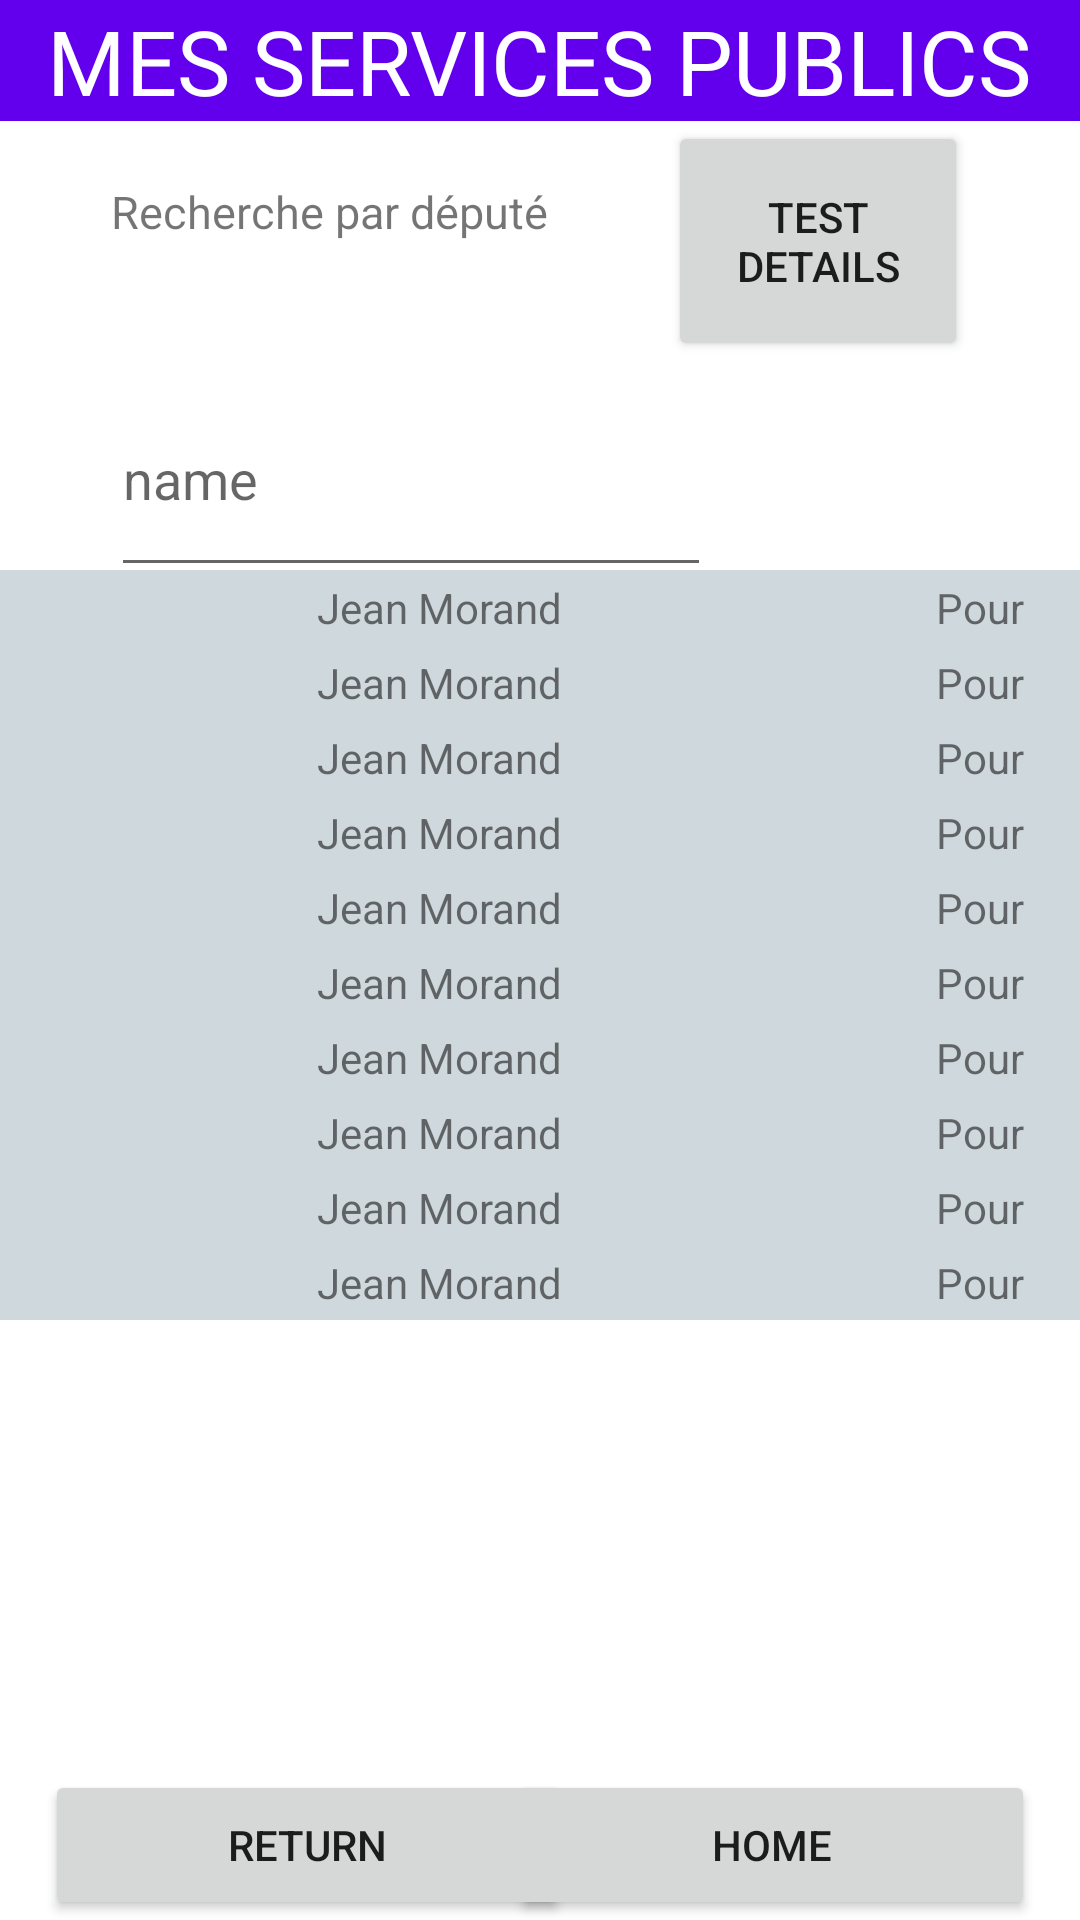

Layout XML and referenced resources for this Android screen:
<!-- AndroidManifest.xml: application theme Theme.ServicesPublics -->
<!-- res/layout/search_by_assemblymember_screen1.xml -->
<?xml version="1.0" encoding="utf-8"?>
<RelativeLayout
    xmlns:android="http://schemas.android.com/apk/res/android"
    android:id="@+id/container"
    android:layout_width="match_parent"
    android:layout_height="match_parent">

    <include layout="@layout/header"/>

    <RelativeLayout
        android:id="@+id/content"
        android:layout_width="match_parent"
        android:layout_height="wrap_content"
        android:layout_above="@id/footer"
        android:layout_below="@id/header"
        android:gravity="center_horizontal">

        <TextView
            android:id="@+id/searchBy_assemblyMember_Title"
            android:layout_width="wrap_content"
            android:layout_height="wrap_content"
            android:layout_alignParentTop="true"
            android:layout_marginTop="20dp"
            android:text="Recherche par député"
            android:textSize="15sp"
            android:gravity="center_horizontal"/>
        <Button
            android:id="@+id/testButton_toDetailsScreen"
            android:layout_width="100dp"
            android:layout_height="80dp"
            android:layout_marginLeft="40dp"
            android:layout_marginBottom="5dp"
            android:layout_toRightOf="@id/searchBy_assemblyMember_Title"
            android:text="Test Details" />
        <com.google.android.material.textfield.TextInputEditText
            android:id="@+id/name_inputField"
            android:layout_width="200dp"
            android:layout_height="75dp"
            android:layout_below="@id/searchBy_assemblyMember_Title"
            android:layout_marginTop="40dp"
            android:hint="name" />

        <Button
            android:id="@+id/button_search_by_vote"
            android:layout_width="175dp"
            android:layout_height="60dp"
            android:layout_below="@id/name_inputField"
            android:layout_marginTop="10dp"
            android:text="Rechercher" />
        </RelativeLayout>

    <TableLayout
        android:id="@+id/details_vote_table"
        android:layout_width="match_parent"
        android:layout_height="wrap_content"
        android:layout_marginTop="20dp"
        android:layout_above="@id/footer"
        android:layout_marginBottom="150dp">

        <include layout="@layout/raw_assembly_member2"></include>

        <include layout="@layout/raw_assembly_member2"></include>

        <include layout="@layout/raw_assembly_member2"></include>

        <include layout="@layout/raw_assembly_member2"></include>

        <include layout="@layout/raw_assembly_member2"></include>

        <include layout="@layout/raw_assembly_member2"></include>

        <include layout="@layout/raw_assembly_member2"></include>

        <include layout="@layout/raw_assembly_member2"></include>

        <include layout="@layout/raw_assembly_member2"></include>

        <include layout="@layout/raw_assembly_member2"></include>
    </TableLayout>

    <include layout="@layout/footer"/>

</RelativeLayout>
<!-- res/layout/header.xml (included above) -->
<?xml version="1.0" encoding="utf-8"?>
<RelativeLayout
    xmlns:android="http://schemas.android.com/apk/res/android"
    android:id="@+id/header"
    android:layout_alignParentTop="true"
    android:layout_width="match_parent"
    android:layout_height="wrap_content"
    android:gravity="center_horizontal"
    android:background="@color/purple_500"
    >
    <TextView
        android:id="@+id/app_title"
        android:layout_width="wrap_content"
        android:layout_height="wrap_content"
        android:text="@string/app_title_header"
        android:textSize="30sp"
        android:textColor="@color/white"/>

</RelativeLayout>
<!-- res/layout/raw_assembly_member2.xml (included above) -->
<?xml version="1.0" encoding="utf-8"?>
<TableRow  xmlns:android="http://schemas.android.com/apk/res/android"
    android:weightSum="15"
    android:background="@color/raw_grey">
    <TextView
        android:id="@+id/TitreVoteColumn"
        android:layout_column="0"
        android:layout_weight="13"
        android:gravity="center"
        android:padding="3dip"
        android:text="Jean Morand" />

    <TextView
        android:id="@+id/VoteColumn"
        android:layout_column="1"
        android:layout_weight="2"
        android:gravity="center"
        android:padding="3dip"
        android:text="Pour" />
</TableRow>
<!-- res/layout/footer.xml (included above) -->
<?xml version="1.0" encoding="utf-8"?>
<RelativeLayout
    xmlns:android="http://schemas.android.com/apk/res/android"
    android:id="@+id/footer"
    android:layout_alignParentBottom="true"
    android:layout_width="match_parent"
    android:layout_height="wrap_content"
    android:gravity="center_horizontal">

    <Button
        android:id="@+id/return_button"
        android:layout_alignParentRight="true"
        android:layout_width="175dp"
        android:layout_height="50dp"
        android:layout_marginRight="15dp"
        android:text="Home"/>

    <Button
        android:id="@+id/home_button"
        android:layout_alignParentLeft="true"
        android:layout_width="175dp"
        android:layout_height="50dp"
        android:layout_marginLeft="15dp"
        android:text="Return"/>

</RelativeLayout>
<!-- resources referenced by this layout -->
<resources>
  <color name="purple_500">#FF6200EE</color>
  <color name="raw_grey">#cfd8dc</color>
  <color name="white">#FFFFFFFF</color>
  <string name="app_title_header">MES SERVICES PUBLICS</string>
  <style name="Theme.ServicesPublics" parent="Theme.MaterialComponents.DayNight.DarkActionBar">
          
          <item name="colorPrimary">@color/purple_500</item>
          <item name="colorPrimaryVariant">@color/purple_700</item>
          <item name="colorOnPrimary">@color/white</item>
          
          <item name="colorSecondary">@color/teal_200</item>
          <item name="colorSecondaryVariant">@color/teal_700</item>
          <item name="colorOnSecondary">@color/black</item>
          
          <item name="android:statusBarColor" tools:targetApi="l">?attr/colorPrimaryVariant</item>
          
      </style>
  <color name="purple_700">#FF3700B3</color>
  <color name="teal_200">#FF03DAC5</color>
  <color name="teal_700">#FF018786</color>
  <color name="black">#FF000000</color>
</resources>
